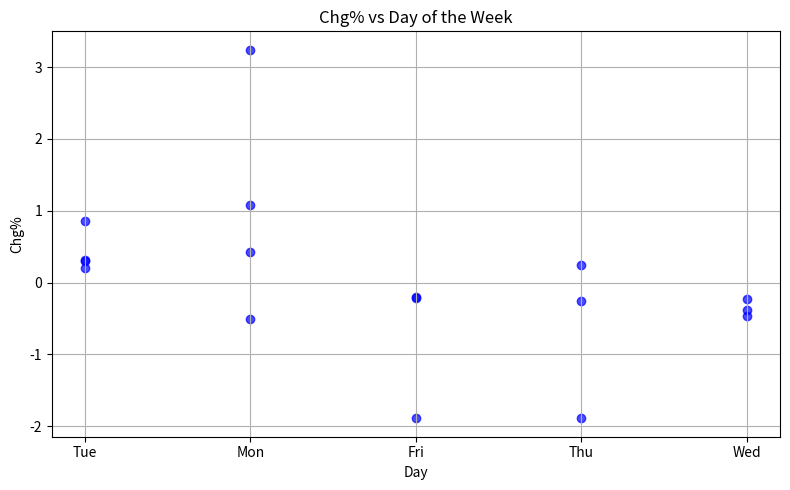

Write Python code to recreate this figure.
#A3
import statistics
import matplotlib.pyplot as plt

# --- Hardcoded sample from IRCTC Stock Data ---
data = [
    {"date": "Jun 29, 2021", "month": "Jun", "day": "Tue", "price": 2081.85, "chg": 0.20},
    {"date": "Jun 28, 2021", "month": "Jun", "day": "Mon", "price": 2077.75, "chg": 0.43},
    {"date": "Jun 25, 2021", "month": "Jun", "day": "Fri", "price": 2068.85, "chg": -0.20},
    {"date": "Jun 24, 2021", "month": "Jun", "day": "Thu", "price": 2072.95, "chg": -0.26},
    {"date": "Jun 23, 2021", "month": "Jun", "day": "Wed", "price": 2078.25, "chg": -0.23},
    {"date": "Jun 22, 2021", "month": "Jun", "day": "Tue", "price": 2083.00, "chg": 0.30},
    {"date": "Jun 21, 2021", "month": "Jun", "day": "Mon", "price": 2076.85, "chg": 3.24},
    {"date": "Jun 18, 2021", "month": "Jun", "day": "Fri", "price": 2011.70, "chg": -1.89},
    {"date": "Jun 17, 2021", "month": "Jun", "day": "Thu", "price": 2050.40, "chg": -1.89},
    {"date": "Jun 16, 2021", "month": "Jun", "day": "Wed", "price": 2089.95, "chg": -0.38},
    {"date": "Apr 30, 2021", "month": "Apr", "day": "Fri", "price": 1785.35, "chg": -0.21},
    {"date": "Apr 29, 2021", "month": "Apr", "day": "Thu", "price": 1793.50, "chg": 0.25},
    {"date": "Apr 28, 2021", "month": "Apr", "day": "Wed", "price": 1775.40, "chg": -0.46},
    {"date": "Apr 27, 2021", "month": "Apr", "day": "Tue", "price": 1758.80, "chg": 0.32},
    {"date": "Apr 26, 2021", "month": "Apr", "day": "Mon", "price": 1741.30, "chg": -0.51},
    {"date": "May 03, 2021", "month": "May", "day": "Mon", "price": 1805.75, "chg": 1.08},
    {"date": "May 04, 2021", "month": "May", "day": "Tue", "price": 1821.20, "chg": 0.86}

]
prices = [entry["price"] for entry in data]
chg_percents = [entry["chg"] for entry in data]
days = [entry["day"] for entry in data]

# 1. Mean and Variance of Price
mean_price = statistics.mean(prices)
variance_price = statistics.variance(prices)

print(f"Mean Price               : ₹{mean_price:.2f}")
print(f"Variance of Price        : {variance_price:.2f}")

# 2. Mean Price on Wednesdays
wed_prices = [entry["price"] for entry in data if entry["day"] == "Wed"]
mean_wed = statistics.mean(wed_prices)
print(f"\nMean Price on Wednesdays : ₹{mean_wed:.2f}")
print("Observation              :", "Higher" if mean_wed > mean_price else "Lower or Similar")

# 3. Mean Price in April
apr_prices = [entry["price"] for entry in data if entry["month"] == "Apr"]
if apr_prices:
    mean_apr = statistics.mean(apr_prices)
    print(f"\nMean Price in April      : ₹{mean_apr:.2f}")
    print("Observation              :", "Higher" if mean_apr > mean_price else "Lower or Similar")
else:
    print("\nMean Price in April      : No April data available.")

# 4. Probability of Loss (chg < 0)
loss_days = [chg for chg in chg_percents if chg < 0]
prob_loss = len(loss_days) / len(data)
print(f"\nProbability of Loss       : {prob_loss:.2%}")

# 5. Profit on Wednesday
wed_chg = [entry["chg"] for entry in data if entry["day"] == "Wed"]
wed_profit_days = [chg for chg in wed_chg if chg > 0]
prob_profit_wed = len(wed_profit_days) / len(wed_chg)
print(f"Profit on Wednesday       : {prob_profit_wed:.2%}")

# 6. Conditional P(Profit | Wednesday)
# Same as above in this case
print(f"Conditional P(Profit|Wed) : {prob_profit_wed:.2%}")

#7. Scatter Plot: Chg% vs Day of Week
plt.figure(figsize=(8, 5))
plt.scatter(days, chg_percents, color='blue', alpha=0.7)
plt.title("Chg% vs Day of the Week")
plt.xlabel("Day")
plt.ylabel("Chg%")
plt.grid(True)
plt.tight_layout()
plt.show()